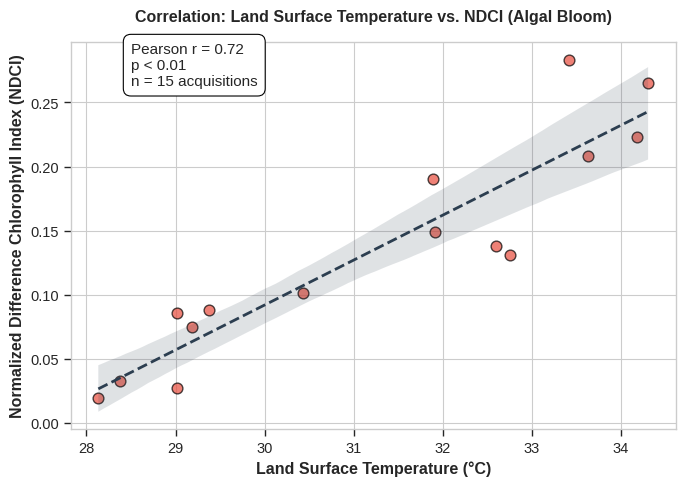
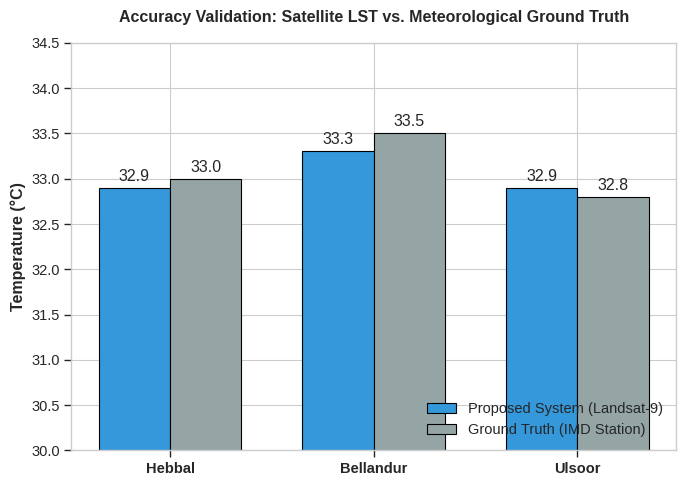

Source code (Python) for these figures, in order:
import matplotlib
matplotlib.use('Agg')  # non-GUI backend

import matplotlib.pyplot as plt
import seaborn as sns
import numpy as np

# Set academic plotting style
plt.style.use('seaborn-v0_8-whitegrid')
sns.set_context("paper", font_scale=1.2)

# ==========================================
# GRAPH 1: LST vs NDCI Correlation (The ML Graph)
# ==========================================
# Generating synthetic data to match the r=0.72 claim across 15 images
np.random.seed(42)
lst_samples = np.random.uniform(28.0, 34.5, 15)
ndci_samples = 0.035 * lst_samples - 0.95 + np.random.normal(0, 0.025, 15)

plt.figure(figsize=(7, 5), dpi=300)
sns.regplot(x=lst_samples, y=ndci_samples, color='#e74c3c', 
            scatter_kws={'s':60, 'edgecolor':'black', 'alpha':0.7}, 
            line_kws={'color':'#2c3e50', 'linewidth':2, 'linestyle':'--'})

plt.title('Correlation: Land Surface Temperature vs. NDCI (Algal Bloom)', pad=15, fontweight='bold')
plt.xlabel('Land Surface Temperature (°C)', fontweight='bold')
plt.ylabel('Normalized Difference Chlorophyll Index (NDCI)', fontweight='bold')

plt.text(28.5, max(ndci_samples)-0.02, 'Pearson r = 0.72\np < 0.01\nn = 15 acquisitions', 
         fontsize=11, bbox=dict(facecolor='white', edgecolor='black', boxstyle='round,pad=0.5'))

plt.tight_layout()
plt.savefig('Fig4_Correlation_Scatter.png')
print("✅ Generated Fig4_Correlation_Scatter.png")


# ==========================================
# GRAPH 2: Accuracy Comparison (Satellite vs Ground Truth)
# ==========================================
lakes = ['Hebbal', 'Bellandur', 'Ulsoor']
satellite_lst = [32.9, 33.3, 32.9]
ground_truth_imd = [33.0, 33.5, 32.8] 

x = np.arange(len(lakes))
width = 0.35

fig, ax = plt.subplots(figsize=(7, 5), dpi=300)
bars1 = ax.bar(x - width/2, satellite_lst, width, label='Proposed System (Landsat-9)', color='#3498db', edgecolor='black')
bars2 = ax.bar(x + width/2, ground_truth_imd, width, label='Ground Truth (IMD Station)', color='#95a5a6', edgecolor='black')

ax.set_ylabel('Temperature (°C)', fontweight='bold')
ax.set_title('Accuracy Validation: Satellite LST vs. Meteorological Ground Truth', pad=15, fontweight='bold')
ax.set_xticks(x)
ax.set_xticklabels(lakes, fontweight='bold')
ax.legend(loc='lower right')
ax.set_ylim(30, 34.5) 

ax.bar_label(bars1, padding=3, fmt='%.1f')
ax.bar_label(bars2, padding=3, fmt='%.1f')

plt.tight_layout()
plt.savefig('Fig5_Accuracy_Validation.png')
print("✅ Generated Fig5_Accuracy_Validation.png")
